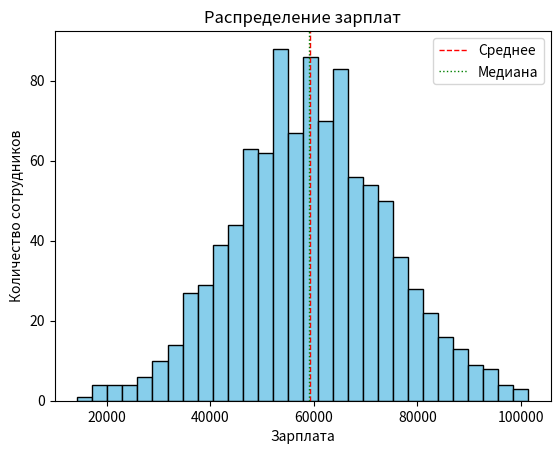

Generate this figure with matplotlib:
import numpy as np
import pandas as pd
import matplotlib.pyplot as plt

# Сгенерируем фейковые зарплаты
np.random.seed(0)
salaries = np.random.normal(loc=60000, scale=15000, size=1000)  # Средняя 60к, разброс 15к

# Поместим в DataFrame
df = pd.DataFrame({'salary': salaries})

# 📊 Основная статистика
print("Средняя зарплата:", round(df['salary'].mean(), 2))
print("Медианная зарплата:", round(df['salary'].median(), 2))
print("Стандартное отклонение:", round(df['salary'].std(), 2))
print("Дисперсия:", round(df['salary'].var(), 2))

# 📈 Построим гистограмму
plt.hist(df['salary'], bins=30, color='skyblue', edgecolor='black')
plt.axvline(df['salary'].mean(), color='red', linestyle='dashed', linewidth=1, label='Среднее')
plt.axvline(df['salary'].median(), color='green', linestyle='dotted', linewidth=1, label='Медиана')
plt.title('Распределение зарплат')
plt.xlabel('Зарплата')
plt.ylabel('Количество сотрудников')
plt.legend()
plt.show()
